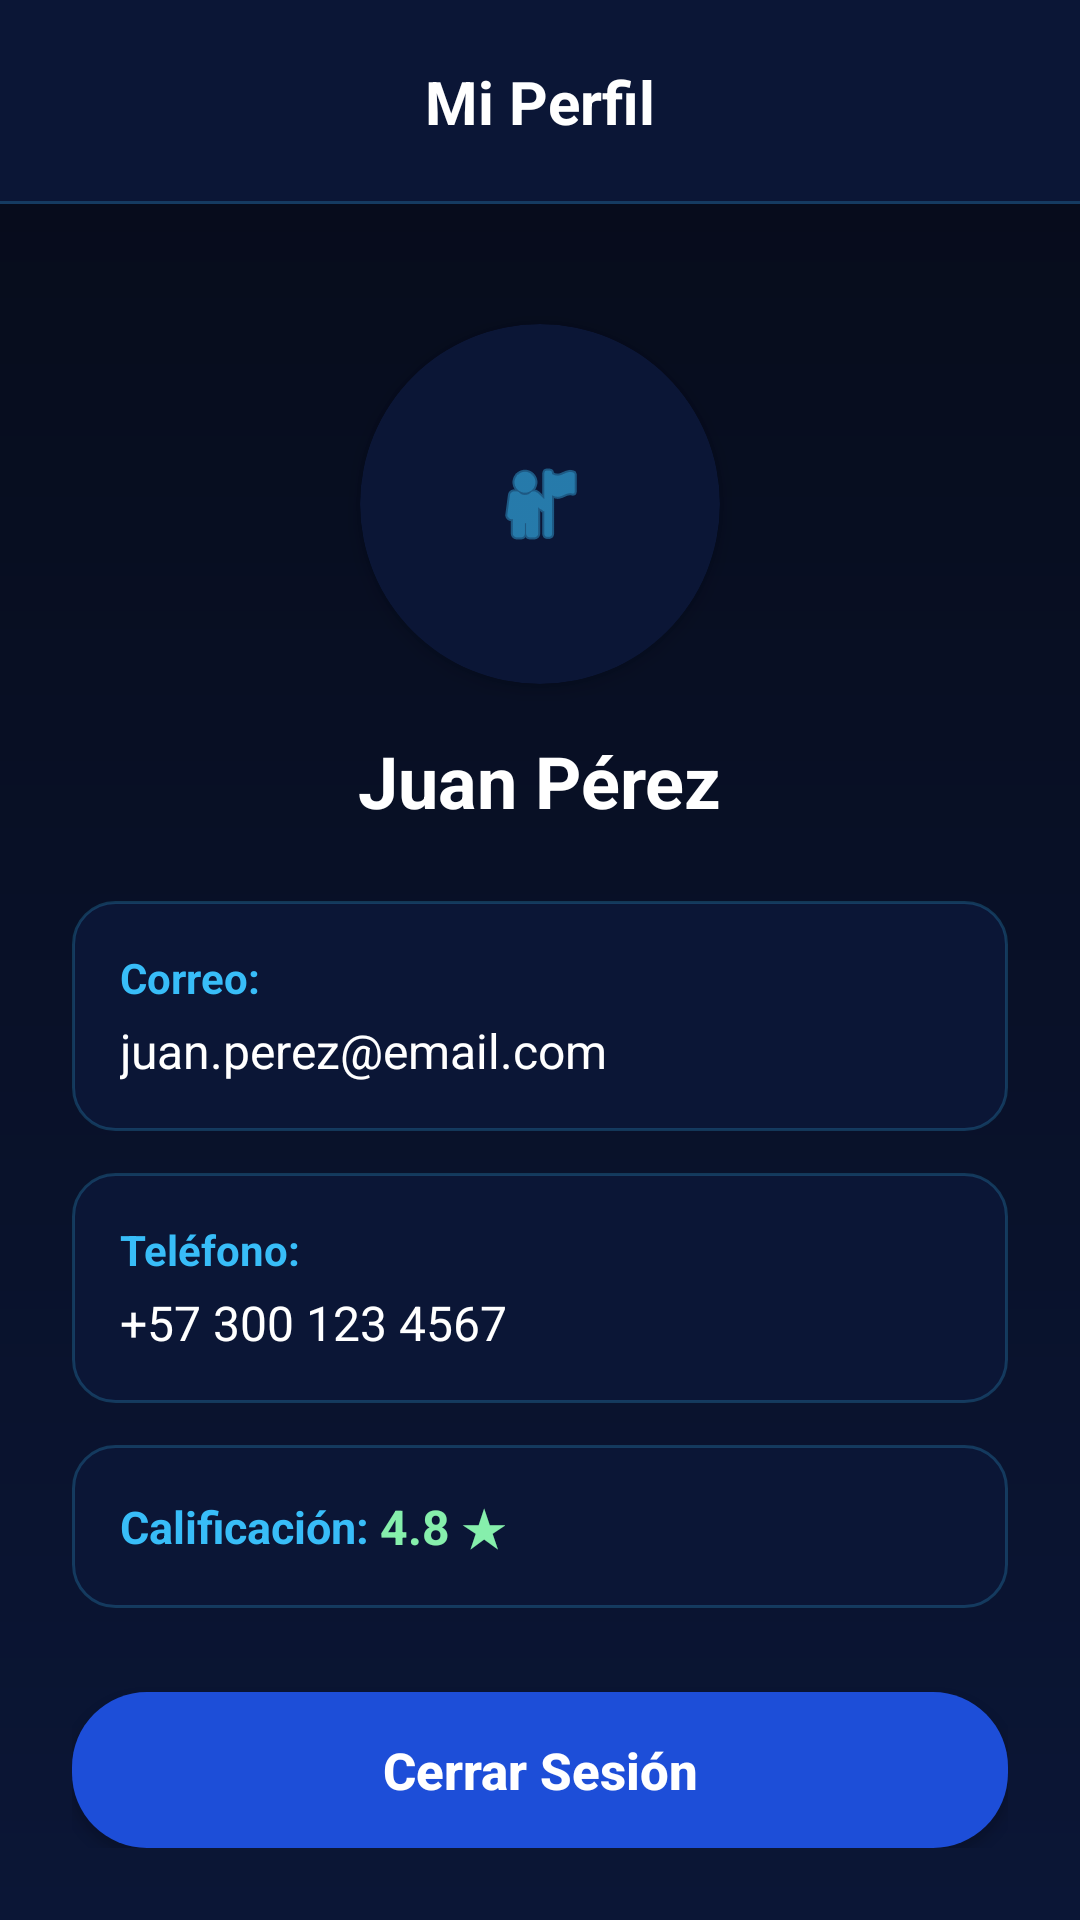

This screen was rendered from an Android layout file. Write that file and the resources it references.
<!-- AndroidManifest.xml: application theme Theme.WaySmartMOBILE -->
<!-- res/layout/activity_profile.xml -->
<?xml version="1.0" encoding="utf-8"?>
<LinearLayout xmlns:android="http://schemas.android.com/apk/res/android"
    xmlns:app="http://schemas.android.com/apk/res-auto"
    xmlns:tools="http://schemas.android.com/tools"
    android:layout_width="match_parent"
    android:layout_height="match_parent"
    android:background="@drawable/bg_main_gradient"
    android:orientation="vertical"
    tools:context=".ProfileActivity">

    
    <RelativeLayout
        android:layout_width="match_parent"
        android:layout_height="68dp"
        android:background="@drawable/bg_header_border"
        android:paddingHorizontal="16dp">

        <ImageButton
            android:id="@+id/btn_profile_volver"
            android:layout_width="42dp"
            android:layout_height="42dp"
            android:layout_alignParentStart="true"
            android:layout_centerVertical="true"
            android:background="?attr/selectableItemBackgroundBorderless"
            android:contentDescription="Volver a pantalla principal"
            android:src="@drawable/ic_arrow_back"
            app:tint="@color/white" />

        <TextView
            android:id="@+id/tv_profile_toolbar_title"
            android:layout_width="wrap_content"
            android:layout_height="wrap_content"
            android:layout_centerInParent="true"
            android:text="Mi Perfil"
            android:textColor="@color/white"
            android:textSize="20sp"
            android:textStyle="bold" />
    </RelativeLayout>

    
    <LinearLayout
        android:layout_width="match_parent"
        android:layout_height="match_parent"
        android:gravity="center_horizontal"
        android:orientation="vertical"
        android:padding="24dp">

        
        <androidx.cardview.widget.CardView
            android:layout_width="120dp"
            android:layout_height="120dp"
            android:layout_marginTop="16dp"
            app:cardBackgroundColor="@color/bg_navy"
            app:cardCornerRadius="60dp"
            app:cardElevation="4dp">

            <ImageView
                android:id="@+id/iv_profile_avatar"
                android:layout_width="match_parent"
                android:layout_height="match_parent"
                android:contentDescription="Avatar del repartidor"
                android:padding="16dp"
                android:scaleType="centerInside"
                android:src="@android:drawable/ic_menu_myplaces"
                app:tint="@color/cyan_bright" />
        </androidx.cardview.widget.CardView>

        
        <TextView
            android:id="@+id/tv_profile_nombre"
            android:layout_width="wrap_content"
            android:layout_height="wrap_content"
            android:layout_marginTop="16dp"
            android:layout_marginBottom="24dp"
            android:text="Juan Pérez"
            android:textColor="@color/white"
            android:textSize="24sp"
            android:textStyle="bold" />

        
        <LinearLayout
            android:layout_width="match_parent"
            android:layout_height="wrap_content"
            android:layout_marginBottom="14dp"
            android:background="@drawable/bg_profile_card"
            android:orientation="vertical"
            android:padding="16dp">

            <TextView
                android:layout_width="wrap_content"
                android:layout_height="wrap_content"
                android:text="Correo:"
                android:textColor="@color/cyan_bright"
                android:textSize="14sp"
                android:textStyle="bold" />

            <TextView
                android:id="@+id/tv_profile_correo"
                android:layout_width="wrap_content"
                android:layout_height="wrap_content"
                android:layout_marginTop="4dp"
                android:text="juan.perez@email.com"
                android:textColor="@color/white"
                android:textSize="16sp" />
        </LinearLayout>

        
        <LinearLayout
            android:layout_width="match_parent"
            android:layout_height="wrap_content"
            android:layout_marginBottom="14dp"
            android:background="@drawable/bg_profile_card"
            android:orientation="vertical"
            android:padding="16dp">

            <TextView
                android:layout_width="wrap_content"
                android:layout_height="wrap_content"
                android:text="Teléfono:"
                android:textColor="@color/cyan_bright"
                android:textSize="14sp"
                android:textStyle="bold" />

            <TextView
                android:id="@+id/tv_profile_telefono"
                android:layout_width="wrap_content"
                android:layout_height="wrap_content"
                android:layout_marginTop="4dp"
                android:text="+57 300 123 4567"
                android:textColor="@color/white"
                android:textSize="16sp" />
        </LinearLayout>

        
        <LinearLayout
            android:layout_width="match_parent"
            android:layout_height="wrap_content"
            android:layout_marginBottom="24dp"
            android:background="@drawable/bg_profile_card"
            android:orientation="horizontal"
            android:padding="16dp"
            android:gravity="center_vertical">

            <TextView
                android:layout_width="wrap_content"
                android:layout_height="wrap_content"
                android:text="Calificación: "
                android:textColor="@color/cyan_bright"
                android:textSize="15sp"
                android:textStyle="bold" />

            <TextView
                android:id="@+id/tv_profile_calificacion"
                android:layout_width="wrap_content"
                android:layout_height="wrap_content"
                android:text="4.8 ★"
                android:textColor="@color/status_active_text"
                android:textSize="16sp"
                android:textStyle="bold" />
        </LinearLayout>

        
        <View
            android:layout_width="match_parent"
            android:layout_height="0dp"
            android:layout_weight="1" />

        
        <Button
            android:id="@+id/btn_profile_cerrar_sesion"
            android:layout_width="match_parent"
            android:layout_height="52dp"
            android:background="@drawable/bg_profile_logout_btn"
            android:text="Cerrar Sesión"
            android:textAllCaps="false"
            android:textColor="@color/white"
            android:textSize="17sp"
            android:textStyle="bold"
            app:backgroundTint="@null" />

    </LinearLayout>
</LinearLayout>
<!-- resources referenced by this layout -->
<resources>
  <color name="bg_navy">#0B1636</color>
  <color name="cyan_bright">#38BDF8</color>
  <color name="status_active_text">#86EFAC</color>
  <color name="white">#FFFFFFFF</color>
  <!-- drawable bg_header_border (drawable) -->
  <?xml version="1.0" encoding="utf-8"?>
  <layer-list xmlns:android="http://schemas.android.com/apk/res/android">
      <item>
          <shape android:shape="rectangle">
              <solid android:color="@color/bg_navy" />
          </shape>
      </item>
      <item android:top="-2dp" android:left="-2dp" android:right="-2dp">
          <shape android:shape="rectangle">
              <stroke
                  android:width="1dp"
                  android:color="@color/glass_border" />
          </shape>
      </item>
  </layer-list>
  <!-- drawable bg_main_gradient (drawable) -->
  <?xml version="1.0" encoding="utf-8"?>
  <shape xmlns:android="http://schemas.android.com/apk/res/android"
      android:shape="rectangle">
      <gradient
          android:angle="270"
          android:startColor="@color/bg_abyss"
          android:endColor="@color/bg_navy"
          android:type="linear" />
  </shape>
  <!-- drawable bg_profile_card (drawable) -->
  <?xml version="1.0" encoding="utf-8"?>
  <shape xmlns:android="http://schemas.android.com/apk/res/android"
      android:shape="rectangle">
      <solid android:color="@color/bg_navy" />
      <corners android:radius="14dp" />
      <stroke
          android:width="1dp"
          android:color="@color/glass_border" />
  </shape>
  <!-- drawable bg_profile_logout_btn (drawable) -->
  <?xml version="1.0" encoding="utf-8"?>
  <shape xmlns:android="http://schemas.android.com/apk/res/android"
      android:shape="rectangle">
      <solid android:color="@color/bg_cobalt" />
      <corners android:radius="25dp" />
  </shape>
  <style name="Theme.WaySmartMOBILE" parent="Base.Theme.WaySmartMOBILE" />
  <color name="glass_border">#3838BDF8</color>
  <color name="bg_abyss">#060B19</color>
  <color name="bg_cobalt">#1D4ED8</color>
  <style name="Base.Theme.WaySmartMOBILE" parent="Theme.Material3.DayNight.NoActionBar">
          
          
      </style>
</resources>
